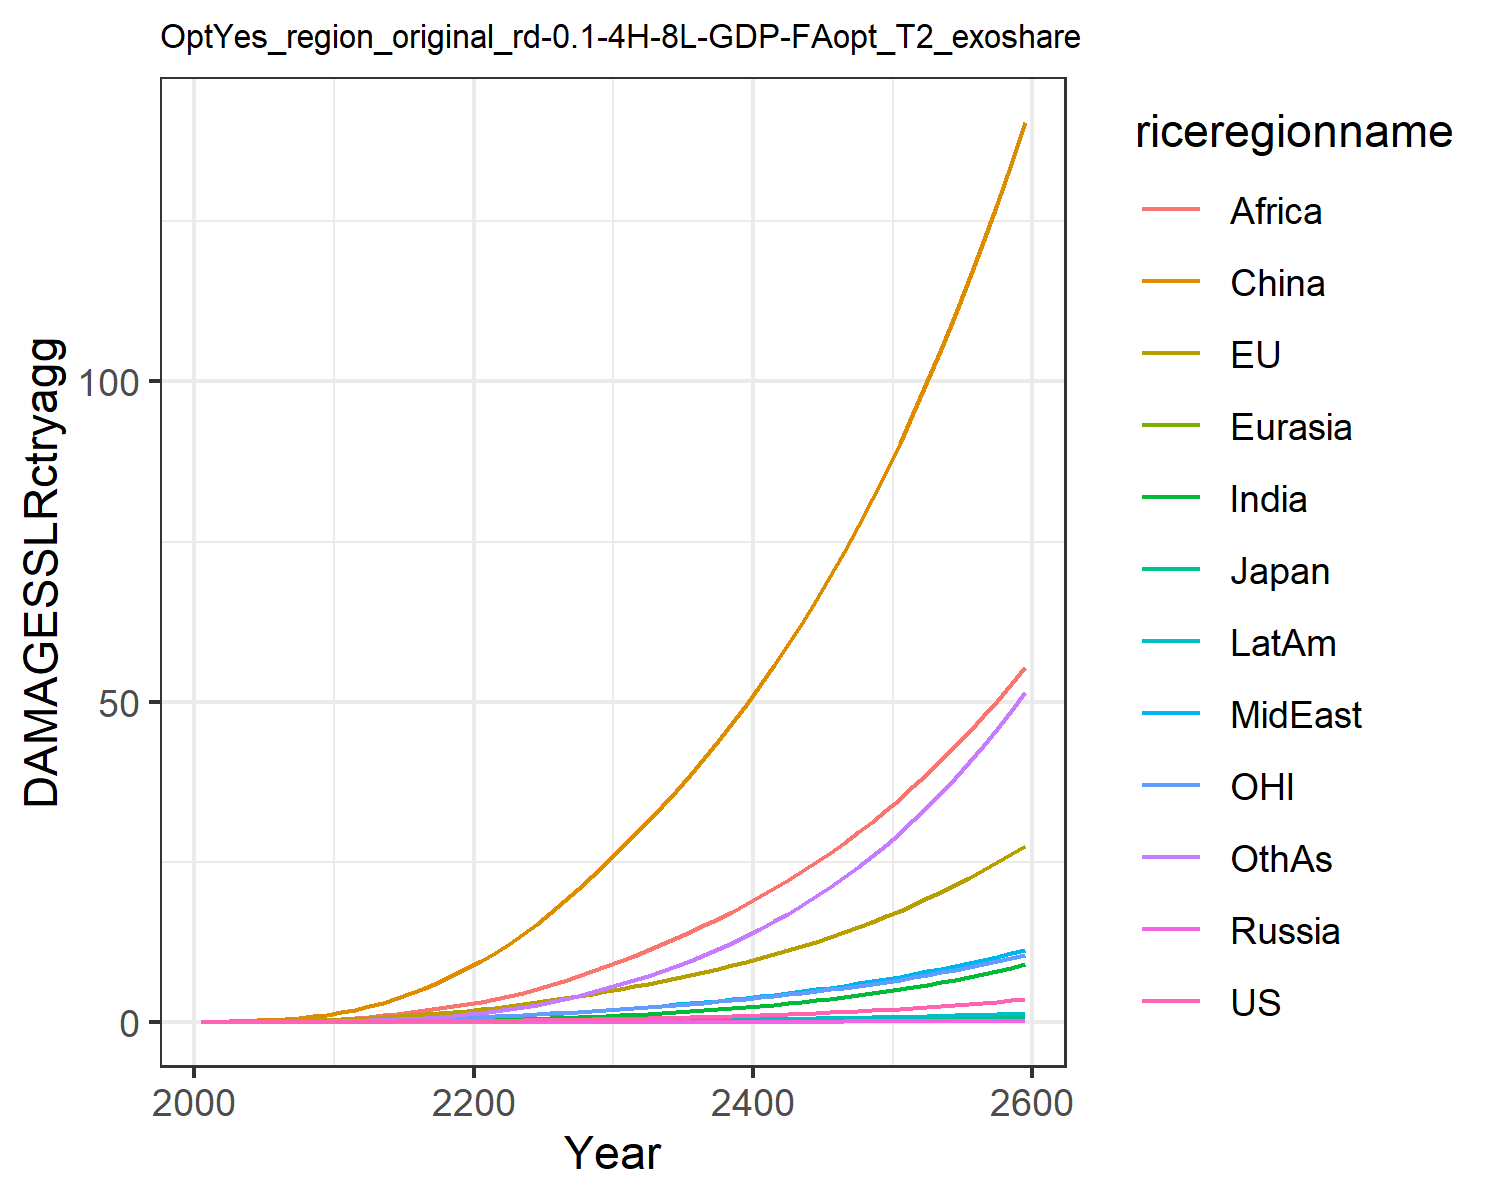

The table this chart was drawn from, first rows:
0.0, 0.0, 0.0, 0.0, 0.0, 0.0, 0.0, 0.0, 0.0, 0.0, 0.0, 0.0
0.0001209, 0.01799, 0.0005782, 2.822670147321079e-6, 2.9536921802817735e-5, 0.03396, 3.473030891534965e-5, 0.001938, 0.002097, 1.49448033949701e-5, 0.007629, 0.0001533
0.0002346, 0.02872, 0.0008384, 5.238644963121162e-6, 5.316888822141128e-5, 0.0697, 9.241491489426937e-5, 0.003969, 0.005178, 3.42879456400317e-5, 0.01252, 0.000403
0.0004883, 0.04656, 0.001236, 1.022743252530173e-5, 9.630081580633116e-5, 0.1254, 0.0002445, 0.007847, 0.01231, 8.134363652283883e-5, 0.02053, 0.001113
0.0009231, 0.07047, 0.001666, 1.8313491346223388e-5, 0.0001607, 0.205, 0.0005665, 0.01408, 0.02622, 0.0001705, 0.03104, 0.00269
0.001615, 0.1007, 0.002215, 3.08087494982829e-5, 0.0002511, 0.3117, 0.001166, 0.02305, 0.04946, 0.0003222, 0.04392, 0.005748
0.002653, 0.1375, 0.002934, 4.9165646950296626e-5, 0.0003733, 0.452, 0.002189, 0.03536, 0.08457, 0.0005649, 0.05913, 0.01115
0.004165, 0.1817, 0.003794, 7.476393128191389e-5, 0.000533, 0.6311, 0.003857, 0.05221, 0.1371, 0.0009375, 0.07713, 0.02027
0.0063, 0.2341, 0.004784, 0.000109, 0.000735, 0.8521, 0.006449, 0.07482, 0.2136, 0.001486, 0.09821, 0.03493
0.009218, 0.2947, 0.005904, 0.0001531, 0.000983, 1.117, 0.0103, 0.1045, 0.3215, 0.00226, 0.1224, 0.05742
0.01306, 0.369, 0.007315, 0.0002143, 0.001301, 1.451, 0.01578, 0.1393, 0.4564, 0.003321, 0.152, 0.08974
0.01791, 0.4616, 0.009145, 0.0003016, 0.001714, 1.89, 0.02329, 0.1768, 0.6094, 0.004724, 0.189, 0.134
0.02422, 0.574, 0.01143, 0.0004193, 0.00223, 2.402, 0.03329, 0.2205, 0.7864, 0.006569, 0.2337, 0.1916
0.03189, 0.7006, 0.01403, 0.0005667, 0.002836, 2.995, 0.04606, 0.2695, 0.9911, 0.008865, 0.2838, 0.2654
0.04093, 0.8401, 0.01689, 0.0007458, 0.003534, 3.674, 0.06192, 0.3231, 1.223, 0.01164, 0.3387, 0.3577
0.05146, 0.9929, 0.02004, 0.0009598, 0.004325, 4.439, 0.0811, 0.3814, 1.482, 0.01492, 0.3987, 0.4701
0.06357, 1.159, 0.02349, 0.001211, 0.00521, 5.288, 0.1038, 0.4442, 1.764, 0.01874, 0.4638, 0.6038
0.07733, 1.339, 0.02725, 0.001503, 0.006191, 6.22, 0.1302, 0.5112, 2.069, 0.0231, 0.5341, 0.7599
0.09283, 1.533, 0.03131, 0.001837, 0.007265, 7.234, 0.1603, 0.5821, 2.393, 0.02803, 0.6096, 0.939
0.1101, 1.741, 0.03569, 0.002216, 0.008433, 8.327, 0.1942, 0.6568, 2.734, 0.03351, 0.6904, 1.141
0.1292, 1.964, 0.04041, 0.002639, 0.009712, 9.515, 0.2332, 0.7388, 3.108, 0.03973, 0.7767, 1.374
0.15, 2.203, 0.04548, 0.003105, 0.01112, 10.81, 0.2788, 0.8312, 3.528, 0.0469, 0.8689, 1.645
0.1727, 2.459, 0.05092, 0.003617, 0.01264, 12.21, 0.3306, 0.9321, 4.012, 0.05497, 0.967, 1.953
0.1974, 2.731, 0.05672, 0.004179, 0.01428, 13.71, 0.3885, 1.04, 4.548, 0.06392, 1.071, 2.298
0.2243, 3.02, 0.06291, 0.004793, 0.01603, 15.3, 0.4527, 1.156, 5.127, 0.07378, 1.181, 2.68
0.2533, 3.327, 0.06951, 0.005462, 0.01791, 16.99, 0.5235, 1.279, 5.75, 0.0846, 1.298, 3.1
0.2848, 3.652, 0.07654, 0.006188, 0.0199, 18.79, 0.6013, 1.41, 6.416, 0.09644, 1.422, 3.562
0.3188, 3.998, 0.08402, 0.006975, 0.02202, 20.69, 0.6862, 1.549, 7.126, 0.1093, 1.553, 4.066
0.3554, 4.362, 0.09197, 0.007826, 0.02427, 22.7, 0.7785, 1.695, 7.877, 0.1233, 1.692, 4.613
0.3948, 4.748, 0.1004, 0.008745, 0.02665, 24.82, 0.8785, 1.85, 8.672, 0.1384, 1.838, 5.205
0.4365, 5.144, 0.1091, 0.009717, 0.02912, 26.99, 0.9848, 2.009, 9.495, 0.1545, 1.988, 5.834
0.4799, 5.544, 0.1179, 0.01073, 0.03163, 29.16, 1.096, 2.172, 10.33, 0.1711, 2.139, 6.493
0.5257, 5.954, 0.1271, 0.0118, 0.03423, 31.39, 1.214, 2.34, 11.2, 0.1888, 2.295, 7.189
0.5742, 6.38, 0.1366, 0.01294, 0.03694, 33.7, 1.34, 2.515, 12.1, 0.2075, 2.456, 7.928
0.6257, 6.824, 0.1465, 0.01414, 0.03977, 36.09, 1.473, 2.698, 13.04, 0.2273, 2.624, 8.713
0.6803, 7.287, 0.1569, 0.01542, 0.04272, 38.57, 1.615, 2.889, 14.02, 0.2483, 2.799, 9.544
0.7383, 7.77, 0.1678, 0.01677, 0.04581, 41.15, 1.765, 3.088, 15.04, 0.2707, 2.982, 10.43
0.7997, 8.274, 0.1793, 0.01821, 0.04903, 43.83, 1.925, 3.297, 16.1, 0.2944, 3.173, 11.36
0.8649, 8.801, 0.1913, 0.01974, 0.0524, 46.62, 2.094, 3.515, 17.21, 0.3196, 3.372, 12.35
0.9339, 9.352, 0.2039, 0.02136, 0.05593, 49.52, 2.273, 3.742, 18.36, 0.3462, 3.58, 13.39
1.007, 9.928, 0.2171, 0.02307, 0.05961, 52.54, 2.463, 3.98, 19.57, 0.3745, 3.798, 14.5
1.085, 10.53, 0.2309, 0.02489, 0.06346, 55.68, 2.664, 4.229, 20.82, 0.4044, 4.025, 15.67
1.167, 11.16, 0.2454, 0.02681, 0.06749, 58.95, 2.877, 4.489, 22.13, 0.436, 4.263, 16.9
1.254, 11.82, 0.2606, 0.02884, 0.0717, 62.35, 3.101, 4.761, 23.5, 0.4695, 4.511, 18.2
1.345, 12.5, 0.2766, 0.03099, 0.0761, 65.89, 3.339, 5.046, 24.92, 0.5049, 4.771, 19.57
1.443, 13.22, 0.2933, 0.03327, 0.08071, 69.58, 3.59, 5.344, 26.4, 0.5423, 5.042, 21.02
1.545, 13.97, 0.3109, 0.03567, 0.08553, 73.42, 3.855, 5.655, 27.95, 0.5819, 5.325, 22.54
1.654, 14.76, 0.3293, 0.03822, 0.09056, 77.41, 4.135, 5.98, 29.57, 0.6237, 5.621, 24.15
1.768, 15.58, 0.3486, 0.0409, 0.09583, 81.57, 4.43, 6.321, 31.26, 0.6679, 5.931, 25.85
1.89, 16.44, 0.3689, 0.04374, 0.1013, 85.91, 4.742, 6.677, 33.01, 0.7145, 6.255, 27.63
2.018, 17.34, 0.3901, 0.04673, 0.1071, 90.42, 5.071, 7.05, 34.85, 0.7638, 6.593, 29.51
2.153, 18.28, 0.4124, 0.0499, 0.1131, 95.12, 5.418, 7.44, 36.77, 0.8157, 6.946, 31.49
2.295, 19.26, 0.4357, 0.05323, 0.1195, 100, 5.784, 7.847, 38.77, 0.8705, 7.316, 33.57
2.445, 20.28, 0.4602, 0.05675, 0.1261, 105.1, 6.169, 8.274, 40.85, 0.9284, 7.702, 35.76
2.604, 21.36, 0.4859, 0.06047, 0.133, 110.4, 6.576, 8.72, 43.03, 0.9894, 8.105, 38.07
2.771, 22.48, 0.5128, 0.06439, 0.1402, 116, 7.004, 9.187, 45.31, 1.054, 8.527, 40.49
2.948, 23.65, 0.541, 0.06852, 0.1478, 121.7, 7.456, 9.675, 47.68, 1.121, 8.967, 43.04
3.134, 24.88, 0.5705, 0.07287, 0.1557, 127.7, 7.931, 10.19, 50.16, 1.193, 9.428, 45.72
3.329, 26.16, 0.6015, 0.07746, 0.164, 134, 8.432, 10.72, 52.75, 1.268, 9.909, 48.54
3.536, 27.5, 0.634, 0.0823, 0.1727, 140.5, 8.959, 11.28, 55.45, 1.348, 10.41, 51.5
